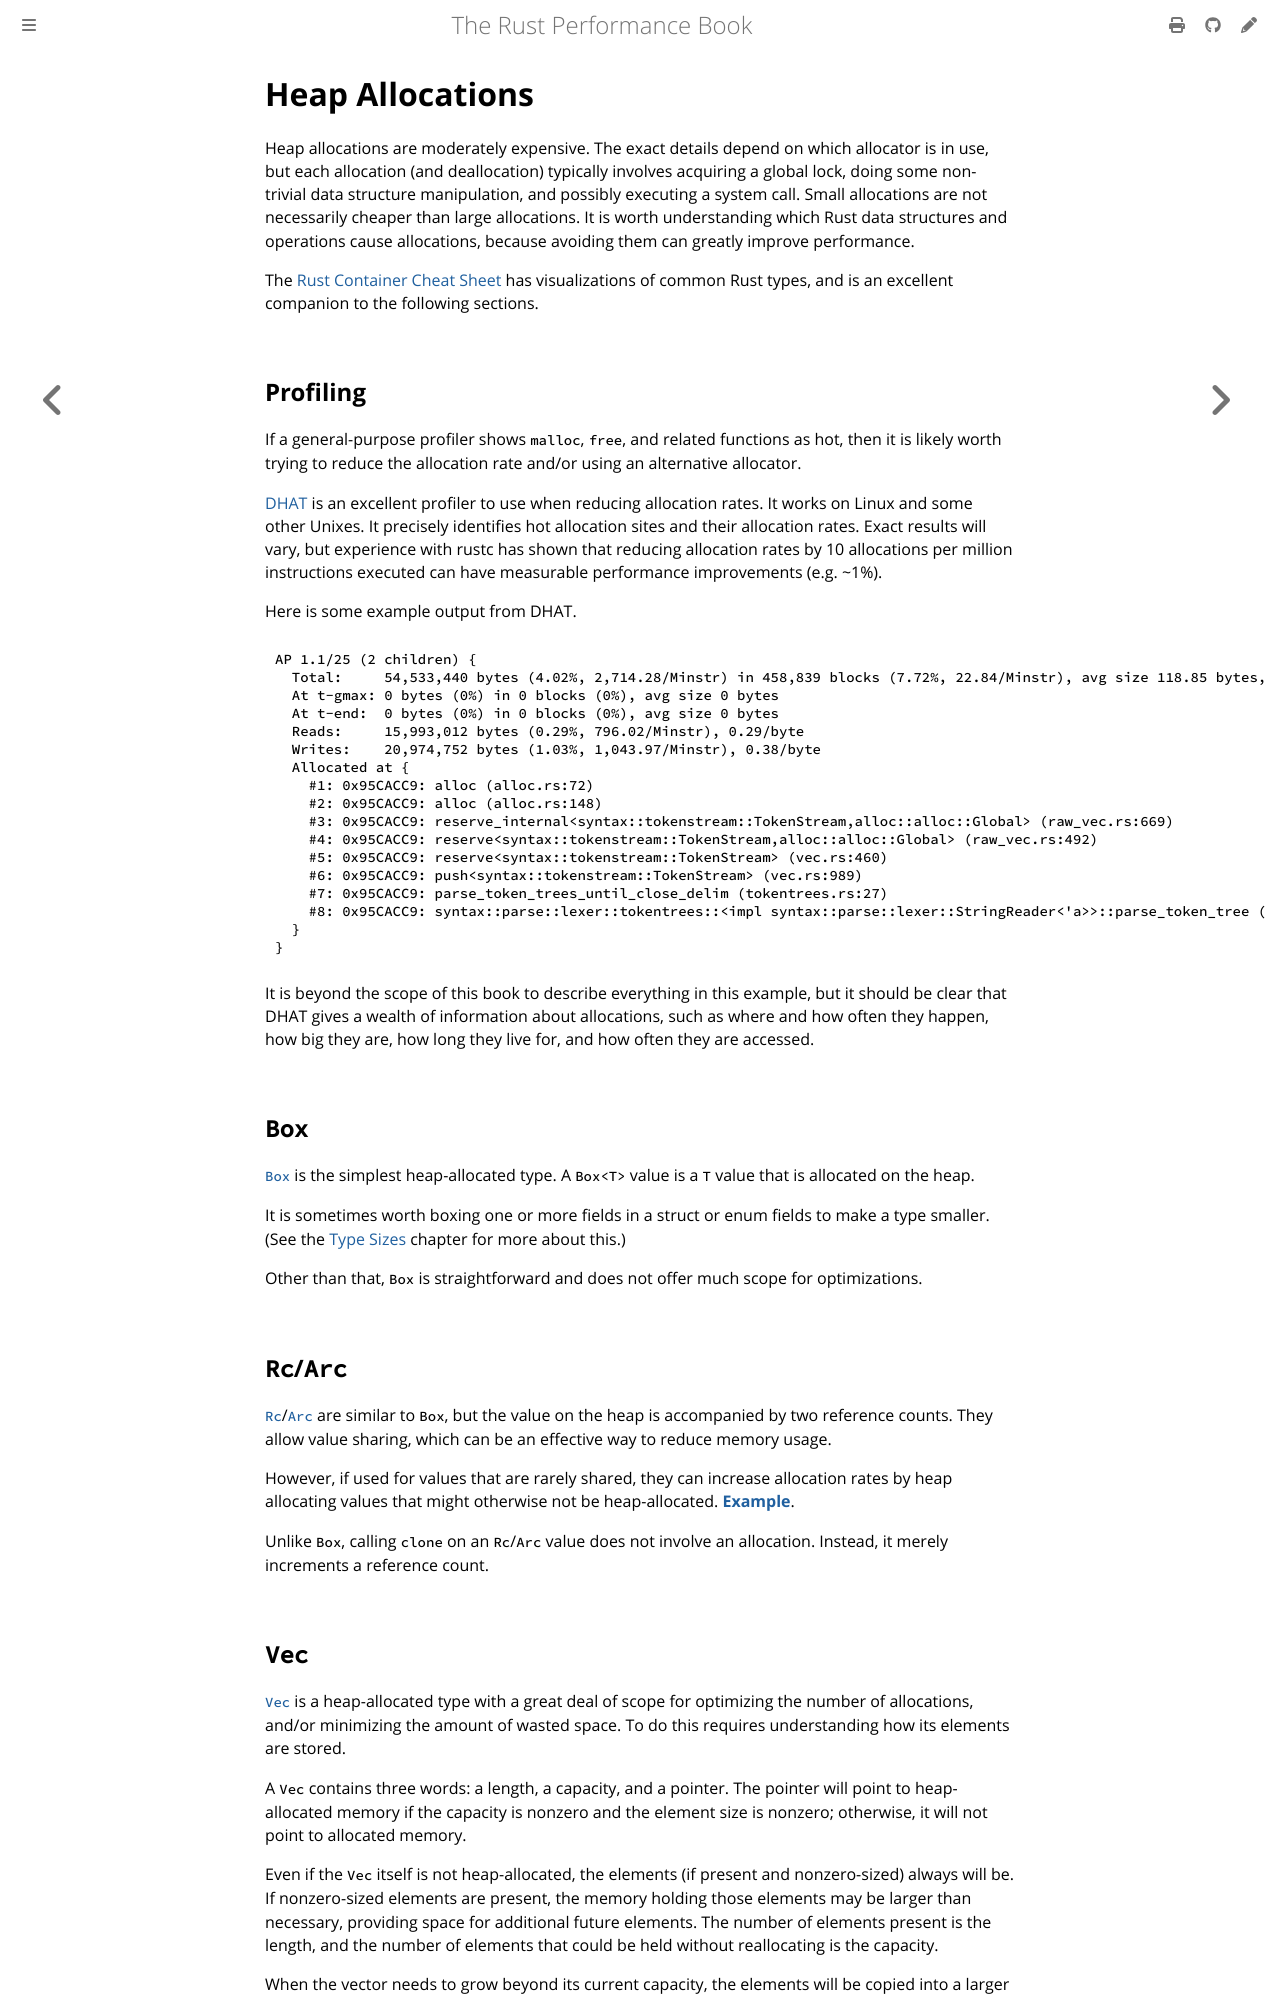

repository: nnethercote/perf-book · page: heap-allocations.html · generator: mdbook

# Heap Allocations

Heap allocations are moderately expensive. The exact details depend on which
allocator is in use, but each allocation (and deallocation) typically involves
acquiring a global lock, doing some non-trivial data structure manipulation,
and possibly executing a system call. Small allocations are not necessarily
cheaper than large allocations. It is worth understanding which Rust data
structures and operations cause allocations, because avoiding them can greatly
improve performance.

The [Rust Container Cheat Sheet] has visualizations of common Rust types, and
is an excellent companion to the following sections.

[Rust Container Cheat Sheet]: https://docs.google.com/presentation/d/1q-c7UAyrUlM-eZyTo1pd8SZ0qwA_wYxmPZVOQkoDmH4/

## Profiling

If a general-purpose profiler shows `malloc`, `free`, and related functions as
hot, then it is likely worth trying to reduce the allocation rate and/or using
an alternative allocator.

[DHAT] is an excellent profiler to use when reducing allocation rates. It works
on Linux and some other Unixes. It precisely identifies hot allocation
sites and their allocation rates. Exact results will vary, but experience with
rustc has shown that reducing allocation rates by 10 allocations per million
instructions executed can have measurable performance improvements (e.g. ~1%).

[DHAT]: https://www.valgrind.org/docs/manual/dh-manual.html

Here is some example output from DHAT.
```text
AP 1.1/25 (2 children) {
  Total:     54,533,440 bytes (4.02%, 2,714.28/Minstr) in 458,839 blocks (7.72%, 22.84/Minstr), avg size 118.85 bytes, avg lifetime 1,127,259,403.64 instrs (5.61% of program duration)
  At t-gmax: 0 bytes (0%) in 0 blocks (0%), avg size 0 bytes
  At t-end:  0 bytes (0%) in 0 blocks (0%), avg size 0 bytes
  Reads:     15,993,012 bytes (0.29%, 796.02/Minstr), 0.29/byte
  Writes:    20,974,752 bytes (1.03%, 1,043.97/Minstr), 0.38/byte
  Allocated at {
    #1: 0x95CACC9: alloc (alloc.rs:72)
    #2: 0x95CACC9: alloc (alloc.rs:148)
    #3: 0x95CACC9: reserve_internal<syntax::tokenstream::TokenStream,alloc::alloc::Global> (raw_vec.rs:669)
    #4: 0x95CACC9: reserve<syntax::tokenstream::TokenStream,alloc::alloc::Global> (raw_vec.rs:492)
    #5: 0x95CACC9: reserve<syntax::tokenstream::TokenStream> (vec.rs:460)
    #6: 0x95CACC9: push<syntax::tokenstream::TokenStream> (vec.rs:989)
    #7: 0x95CACC9: parse_token_trees_until_close_delim (tokentrees.rs:27)
    #8: 0x95CACC9: syntax::parse::lexer::tokentrees::<impl syntax::parse::lexer::StringReader<'a>>::parse_token_tree (tokentrees.rs:81)
  }
}
```
It is beyond the scope of this book to describe everything in this example, but
it should be clear that DHAT gives a wealth of information about allocations,
such as where and how often they happen, how big they are, how long they live
for, and how often they are accessed.

## `Box`

[`Box`] is the simplest heap-allocated type. A `Box<T>` value is a `T` value
that is allocated on the heap.

[`Box`]: https://doc.rust-lang.org/std/boxed/struct.Box.html

It is sometimes worth boxing one or more fields in a struct or enum fields to
make a type smaller. (See the [Type Sizes](type-sizes.md) chapter for more
about this.)

Other than that, `Box` is straightforward and does not offer much scope for
optimizations.

## `Rc`/`Arc`

[`Rc`]/[`Arc`] are similar to `Box`, but the value on the heap is accompanied by
two reference counts. They allow value sharing, which can be an effective way
to reduce memory usage.

[`Rc`]: https://doc.rust-lang.org/std/rc/struct.Rc.html
[`Arc`]: https://doc.rust-lang.org/std/sync/struct.Arc.html

However, if used for values that are rarely shared, they can increase allocation
rates by heap allocating values that might otherwise not be heap-allocated.
[**Example**](https://github.com/rust-lang/rust/pull/37373/commits/c440a7ae654fb641e68a9ee53b03bf3f7133c2fe).

Unlike `Box`, calling `clone` on an `Rc`/`Arc` value does not involve an
allocation. Instead, it merely increments a reference count.

## `Vec`

[`Vec`] is a heap-allocated type with a great deal of scope for optimizing the
number of allocations, and/or minimizing the amount of wasted space. To do this
requires understanding how its elements are stored.

[`Vec`]: https://doc.rust-lang.org/std/vec/struct.Vec.html

A `Vec` contains three words: a length, a capacity, and a pointer. The pointer
will point to heap-allocated memory if the capacity is nonzero and the element
size is nonzero; otherwise, it will not point to allocated memory.

Even if the `Vec` itself is not heap-allocated, the elements (if present and
nonzero-sized) always will be. If nonzero-sized elements are present, the
memory holding those elements may be larger than necessary, providing space for
additional future elements. The number of elements present is the length, and
the number of elements that could be held without reallocating is the capacity.

When the vector needs to grow beyond its current capacity, the elements will be
copied into a larger heap allocation, and the old heap allocation will be
freed.
